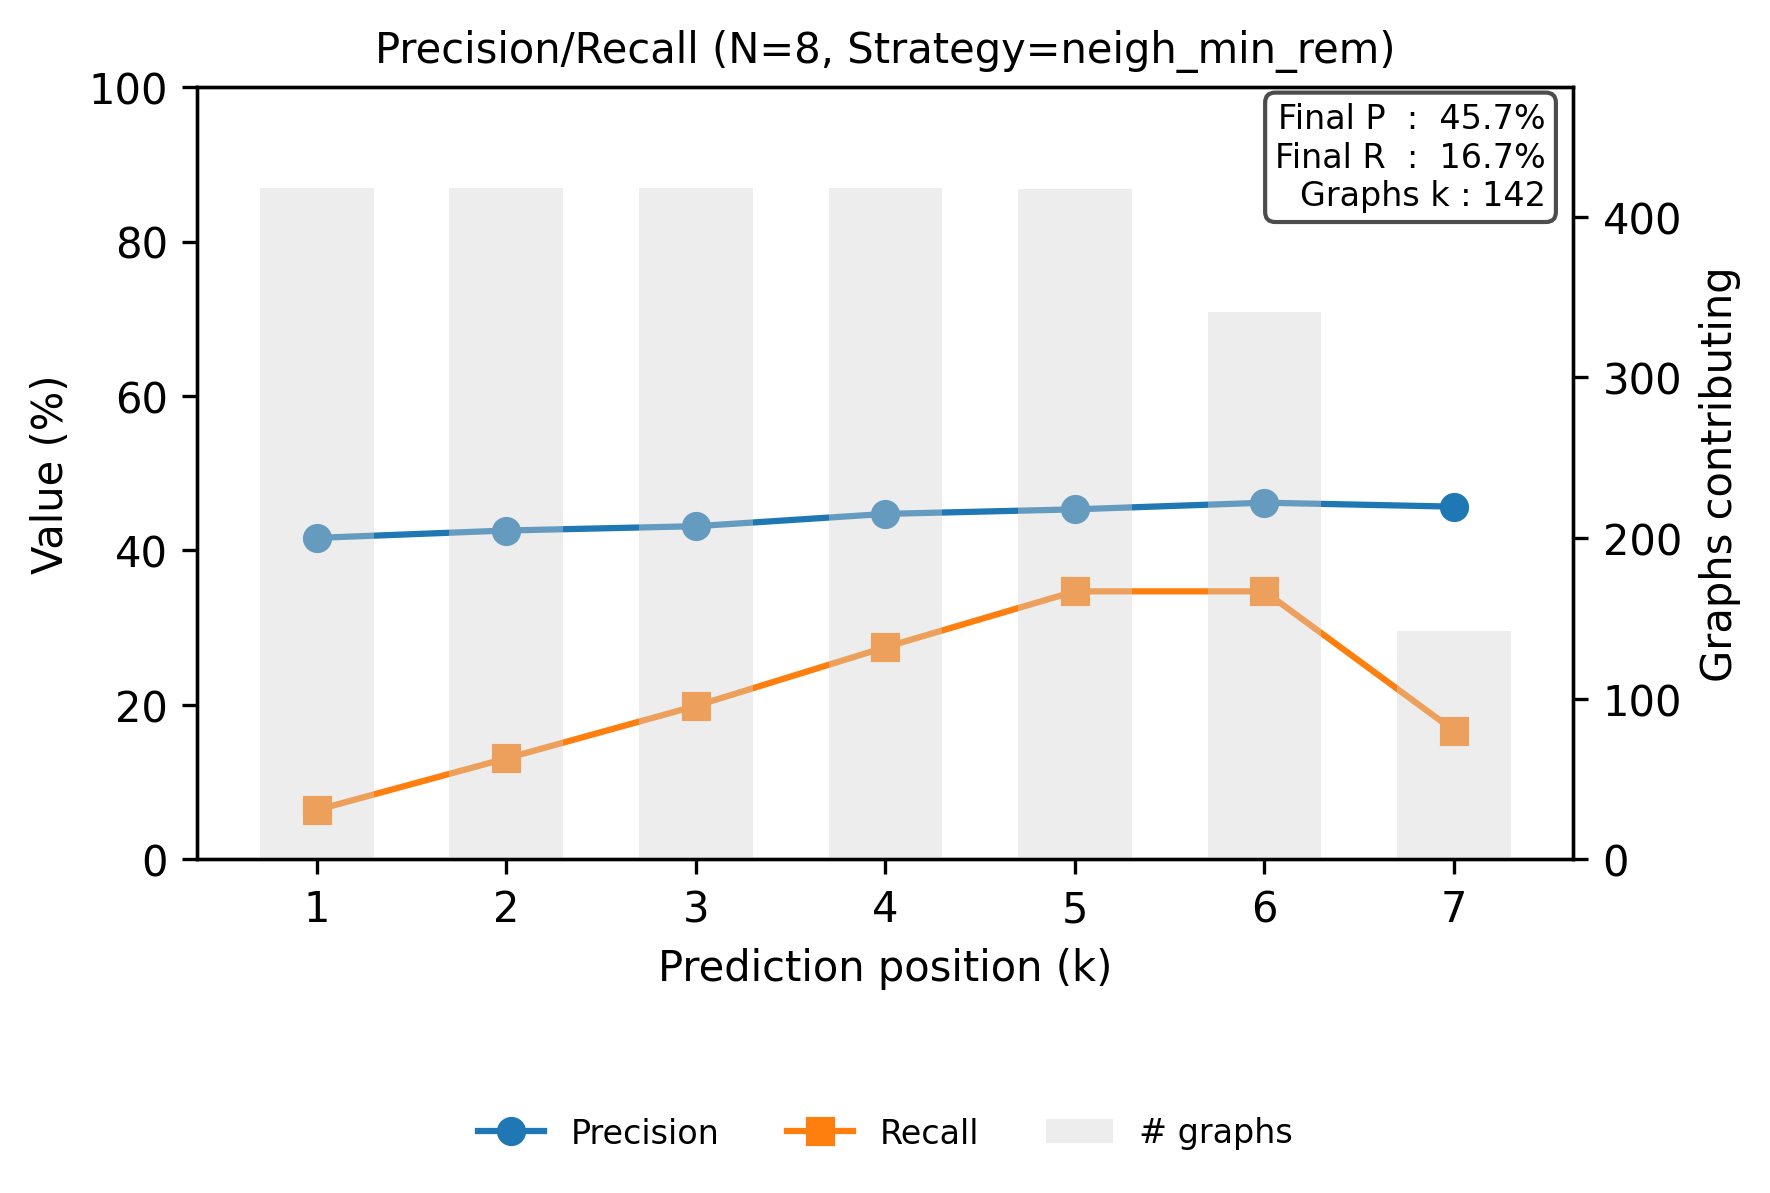

The table this chart was drawn from, first rows:
step, precision, recall
0, 0.4163, 0.0639
1, 0.4258, 0.1307
2, 0.4314, 0.1987
3, 0.4474, 0.2747
4, 0.4532, 0.347
5, 0.4619, 0.347
6, 0.4567, 0.1667
